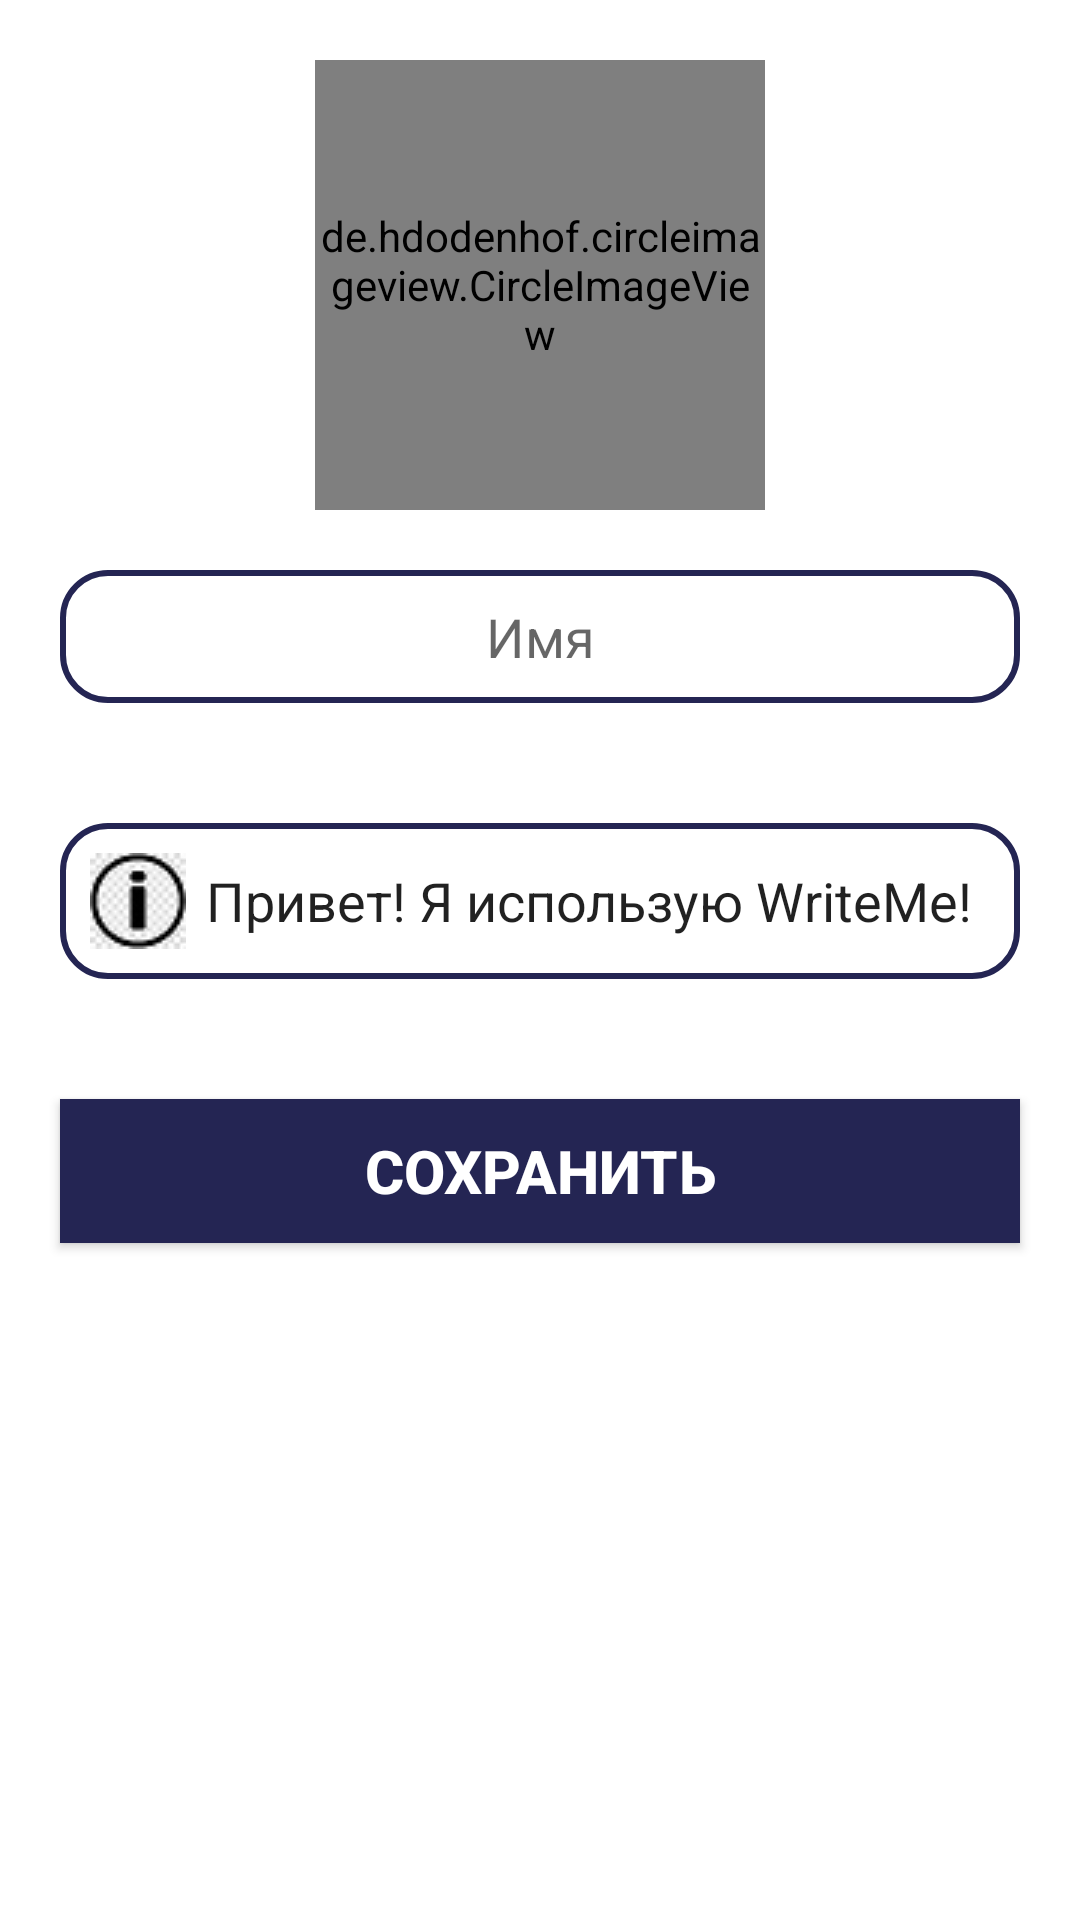

Layout XML and referenced resources for this Android screen:
<!-- AndroidManifest.xml: application theme Theme.Messenger -->
<!-- res/layout/activity_settings.xml -->
<?xml version="1.0" encoding="utf-8"?>
<RelativeLayout xmlns:android="http://schemas.android.com/apk/res/android"
    xmlns:app="http://schemas.android.com/apk/res-auto"
    xmlns:tools="http://schemas.android.com/tools"
    android:layout_width="match_parent"
    android:layout_height="match_parent"
    tools:context=".SettingsActivity">

    <de.hdodenhof.circleimageview.CircleImageView
        xmlns:app="http://schemas.android.com/apk/res-auto"
        android:id="@+id/profile_image"
        android:layout_width="150dp"
        android:layout_height="150dp"
        android:layout_alignParentTop="true"
        android:layout_marginTop="20dp"
        android:layout_centerHorizontal="true"
        android:src="@drawable/profile"
        app:civ_border_width="3dp"
        app:civ_border_color="#FF000000"/>

    <EditText
        android:id="@+id/set_user_name"
        android:layout_width="match_parent"
        android:layout_height="wrap_content"
        android:layout_below="@+id/profile_image"
        android:hint="Имя"
        android:textAlignment="center"
        android:background="@drawable/edt_text"
        android:padding="10dp"
        android:layout_margin="20dp"
        android:drawableStart="@drawable/edit"
        />

    <EditText
        android:id="@+id/set_user_status"
        android:layout_width="match_parent"
        android:layout_height="wrap_content"
        android:layout_below="@+id/set_user_name"
        android:layout_marginStart="20dp"
        android:layout_marginTop="20dp"
        android:layout_marginEnd="20dp"
        android:layout_marginBottom="20dp"
        android:background="@drawable/edt_text"
        android:drawableStart="@drawable/status"
        android:padding="10dp"
        android:text="Привет! Я использую WriteMe!"
        android:textAlignment="center" />

    <androidx.appcompat.widget.AppCompatButton
        android:id="@+id/save_user_information_btn"
        android:layout_width="match_parent"
        android:layout_height="wrap_content"
        android:layout_below="@+id/set_user_status"
        android:layout_marginStart="20dp"
        android:layout_marginTop="20dp"
        android:layout_marginEnd="20dp"
        android:layout_marginBottom="20dp"
        android:background="@color/primary"
        android:drawableStart="@drawable/save"
        android:padding="10dp"
        android:text="Сохранить"
        android:textAlignment="center"
        android:textColor="@color/white"
        android:textStyle="bold"
        android:textSize="20sp"/>




</RelativeLayout>
<!-- resources referenced by this layout -->
<resources>
  <color name="primary">#242553</color>
  <color name="white">#FFFFFFFF</color>
  <!-- drawable edt_text (drawable) -->
  <?xml version="1.0" encoding="utf-8"?>
  <shape xmlns:android="http://schemas.android.com/apk/res/android">
      <stroke
          android:color="@color/primary"
          android:width="2dp" />
  
      <corners
          android:radius="15dp"
          />
  </shape>
  <!-- drawable status: png bitmap (drawable-v24, 1850 bytes) -->
  <style name="Theme.Messenger" parent="Theme.MaterialComponents.DayNight.NoActionBar">
          
          <item name="colorPrimary">@color/purple_500</item>
          <item name="colorPrimaryVariant">@color/purple_700</item>
          <item name="colorOnPrimary">@color/white</item>
          
          <item name="colorSecondary">@color/teal_200</item>
          <item name="colorSecondaryVariant">@color/teal_700</item>
          <item name="colorOnSecondary">@color/black</item>
          
          <item name="android:statusBarColor" tools:targetApi="l">@color/primary</item>
          
  
  
      </style>
  <color name="purple_500">#FF6200EE</color>
  <color name="purple_700">#FF3700B3</color>
  <color name="teal_200">#FF03DAC5</color>
  <color name="teal_700">#FF018786</color>
  <color name="black">#FF000000</color>
</resources>
